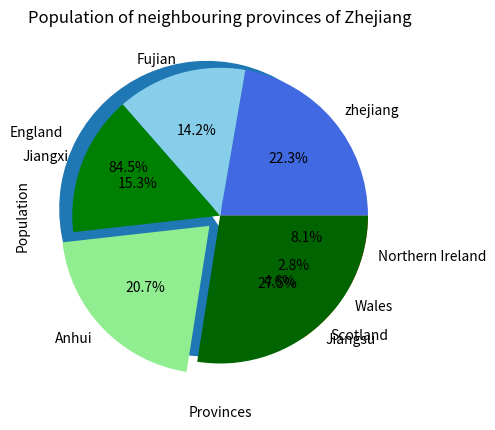
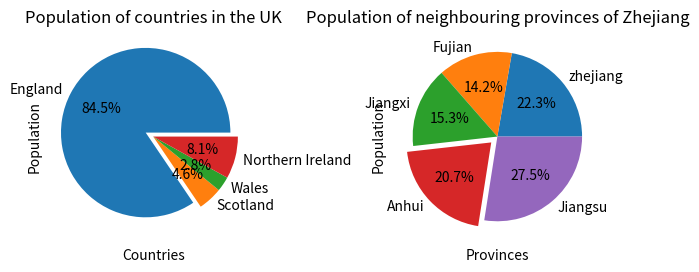

Source code (Python) for these figures, in order:
# store the population of UK countries
# store the populations of the neighbouring provinces of Zhejiang
#Print	two	lists of sorted values using the data above for the populations of countries in the UK and Zhejiang-neighbouring provinces in China
# make two pie chart of the populations of countries in the UK and Zhejiang-neighbouring provinces in China
uk_countries=[57.11,3.13,1.91,5.45]
neighbouring_provinces=[65.77,41.88,45.28,61.27,81.15]
uk_countries_sort=sorted(uk_countries)
neighbouring_provinces_sort=sorted(neighbouring_provinces)#create new lists to store the sorted values
print(uk_countries_sort)
print(neighbouring_provinces_sort)
import matplotlib.pyplot as plt
import numpy as np
plt.xlabel('Countries')
plt.ylabel('Population')
plt.title('Population of countries in the UK')
plt.pie(uk_countries,explode=(0.1,0,0,0),labels=['England','Scotland','Wales','Northern Ireland'],autopct='%1.1f%%')
plt.show()
plt.xlabel('Provinces')
plt.ylabel('Population')
plt.title('Population of neighbouring provinces of Zhejiang')
plt.pie(neighbouring_provinces,colors=['royalblue','skyblue','green','lightgreen','darkgreen'],explode=(0,0,0,0.1,0),labels=['zhejiang','Fujian','Jiangxi','Anhui','Jiangsu'],autopct='%1.1f%%')
plt.show()



# to draw two pictures into the same window
import matplotlib.pyplot as plt
import numpy as np
fig,(ax1,ax2)=plt.subplots(1,2)
ax1.set_title('Population of countries in the UK')
ax1.set_xlabel('Countries')
ax1.set_ylabel('Population')
ax1.pie(uk_countries,explode=(0.1,0,0,0),labels=['England','Scotland','Wales','Northern Ireland'],autopct='%1.1f%%')
ax2.set_title('Population of neighbouring provinces of Zhejiang')
ax2.set_xlabel('Provinces')
ax2.set_ylabel('Population')
ax2.pie(neighbouring_provinces,explode=(0,0,0,0.1,0),labels=['zhejiang','Fujian','Jiangxi','Anhui','Jiangsu'],autopct='%1.1f%%')
plt.tight_layout()#make the two pictures not overlap
plt.show()
